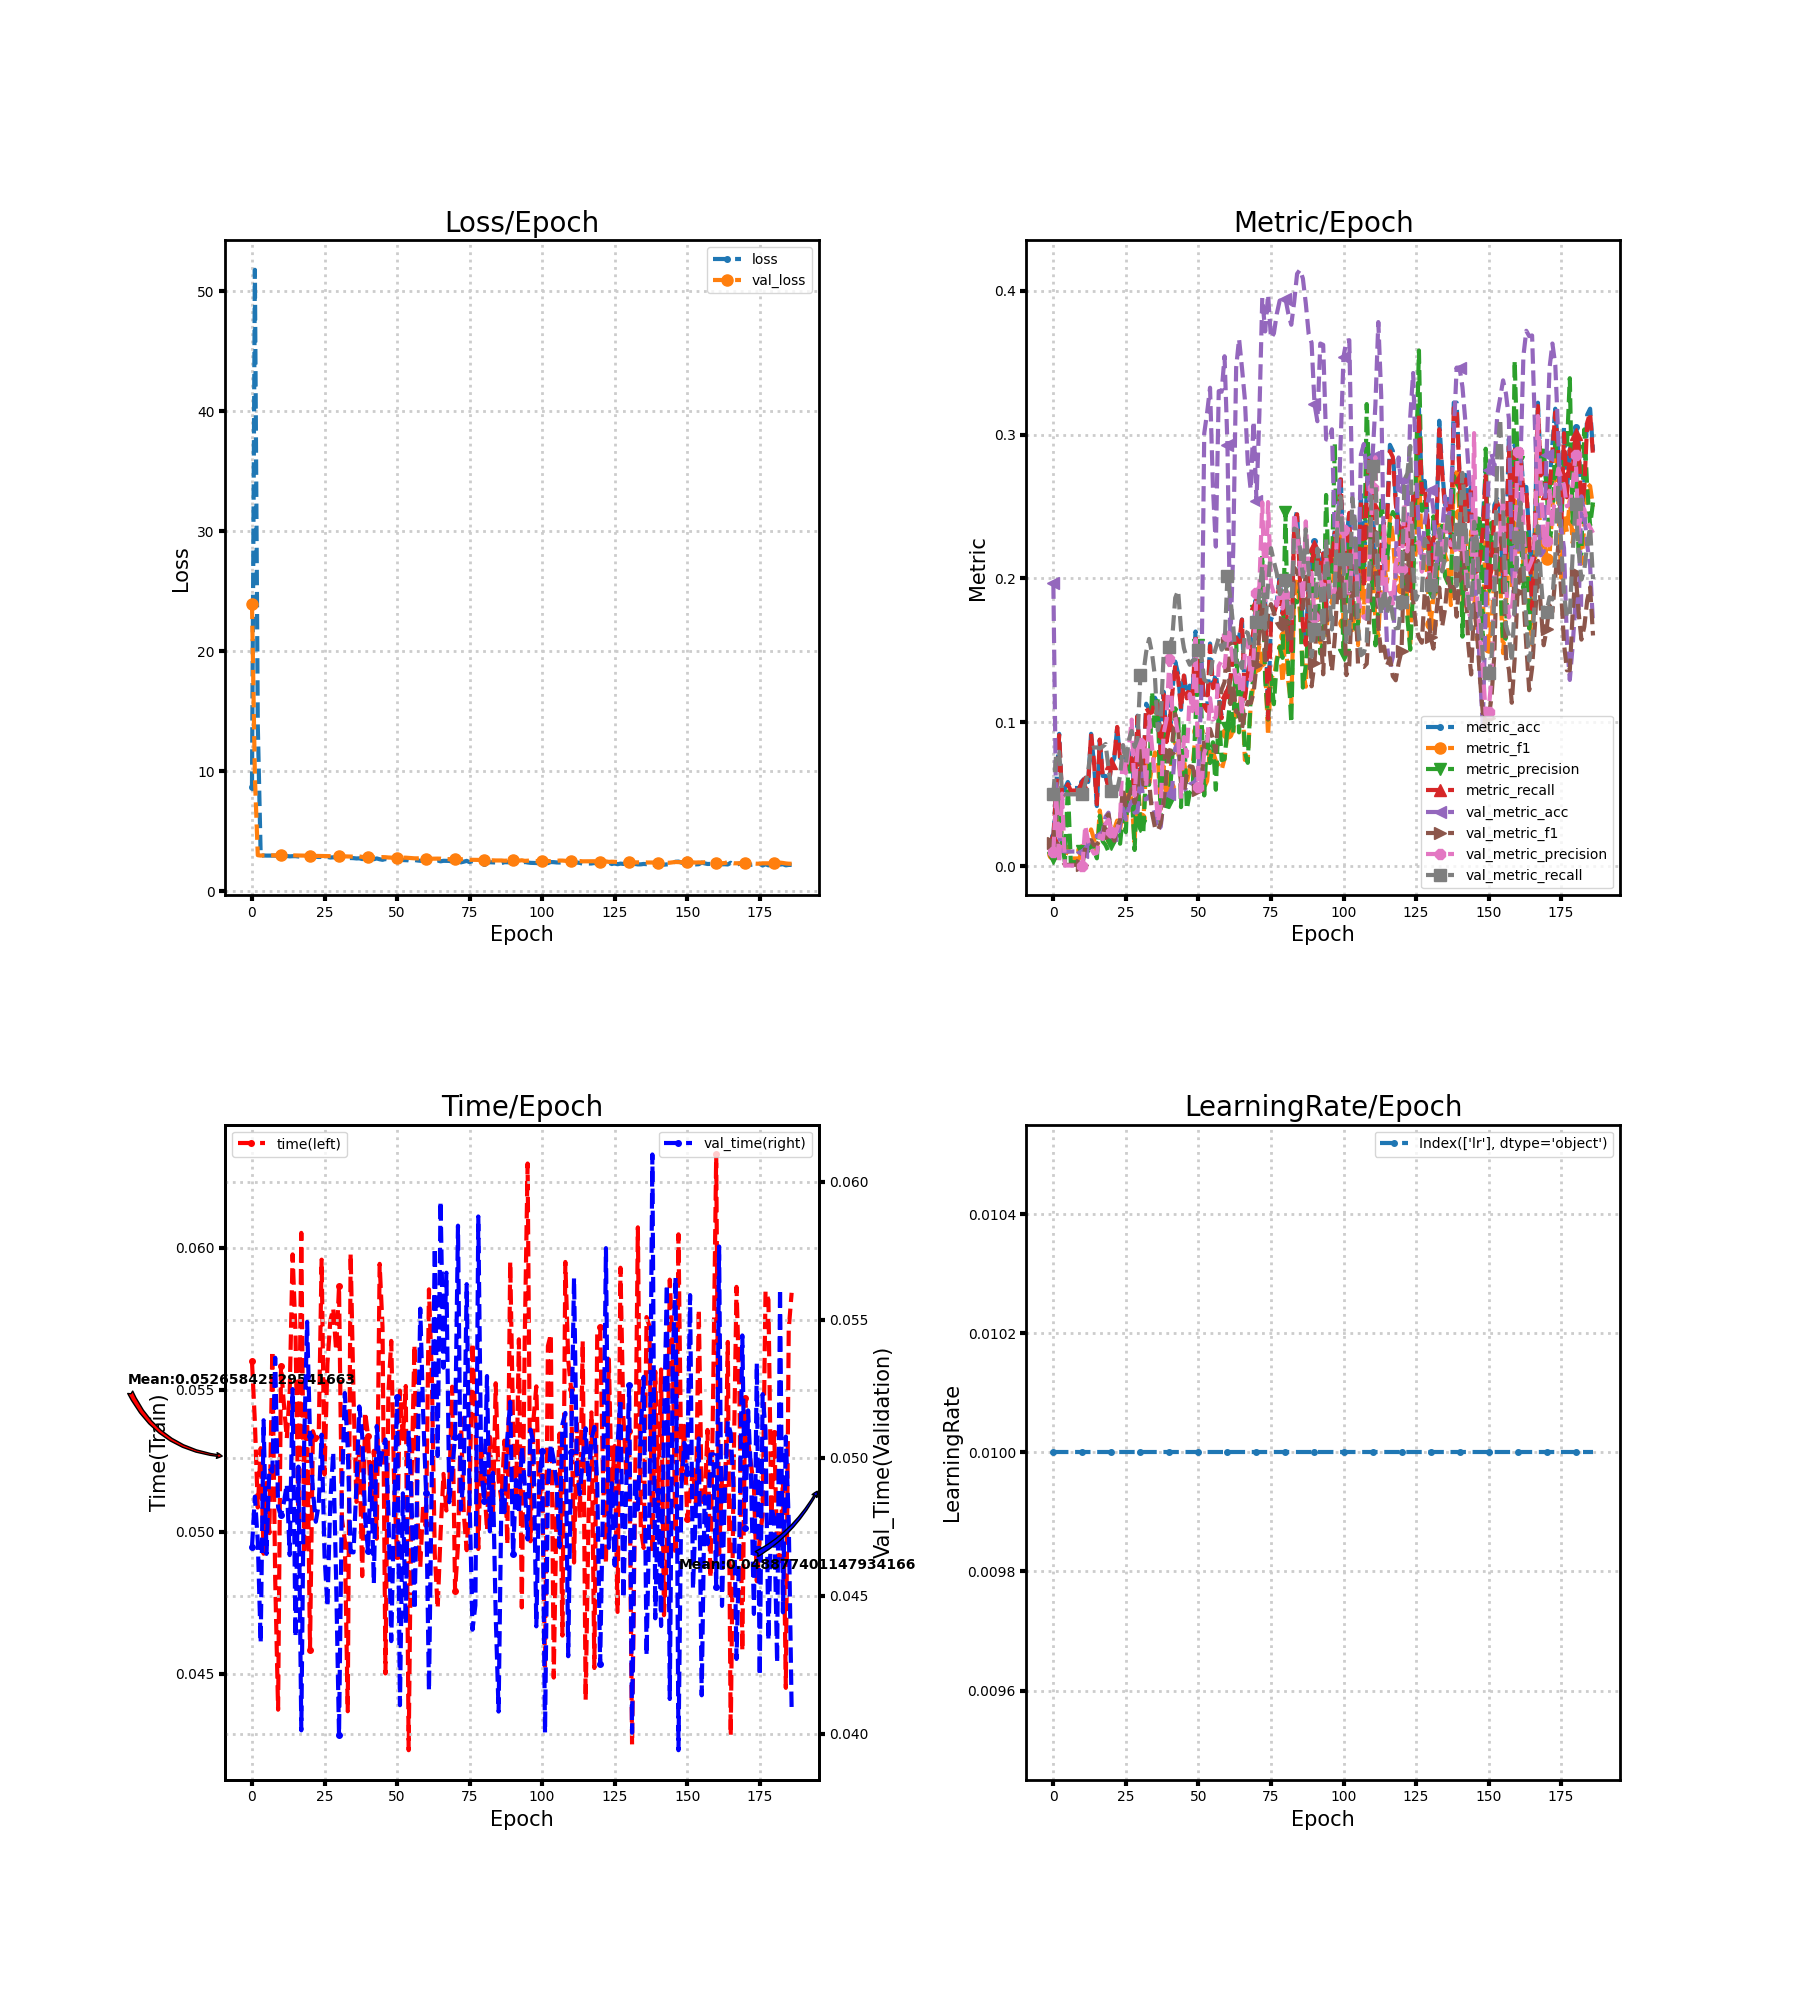

Values plotted in this chart, from the file beside it:
loss, metric_acc, metric_f1, metric_precision, metric_recall, time, lr, val_loss, val_metric_acc, val_metric_f1, val_metric_precision, val_metric_recall, val_time
8.714, 0.02092, 0.008729, 0.005823, 0.01955, 0.056, 0.01, 23.97, 0.1966, 0.01643, 0.009828, 0.05, 0.04677
51.79, 0.05439, 0.03077, 0.03447, 0.05364, 0.05387, 0.01, 9.575, 0.03074, 0.03915, 0.05108, 0.07941, 0.04859
13.84, 0.09205, 0.05184, 0.04584, 0.09109, 0.05086, 0.01, 3.016, 0.02096, 0.004382, 0.002259, 0.07955, 0.04697
2.974, 0.04603, 0.01398, 0.01527, 0.04791, 0.05295, 0.01, 2.985, 0.01071, 0.003956, 0.05051, 0.05152, 0.04329
2.992, 0.05439, 0.005655, 0.002988, 0.05263, 0.04923, 0.01, 3, 0.01025, 0.001014, 0.0005123, 0.05, 0.05136
2.982, 0.05858, 0.01357, 0.05552, 0.05702, 0.05172, 0.01, 3.001, 0.01025, 0.001014, 0.0005123, 0.05, 0.04652
2.984, 0.05439, 0.00543, 0.002863, 0.05263, 0.04995, 0.01, 3.001, 0.01025, 0.001014, 0.0005123, 0.05, 0.04964
2.988, 0.05439, 0.00543, 0.002863, 0.05263, 0.05638, 0.01, 3.002, 0.01025, 0.001014, 0.0005123, 0.05, 0.0495
2.982, 0.05439, 0.005452, 0.002875, 0.05263, 0.04835, 0.01, 3.001, 0.01025, 0.001014, 0.0005123, 0.05, 0.05362
2.96, 0.05439, 0.005608, 0.002962, 0.05263, 0.04373, 0.01, 3.001, 0.01025, 0.001014, 0.0005123, 0.05, 0.04821
2.948, 0.05858, 0.01146, 0.01066, 0.05702, 0.05585, 0.01, 3.003, 0.01025, 0.001014, 0.0005123, 0.05, 0.04793
2.997, 0.06276, 0.01871, 0.0164, 0.0614, 0.05449, 0.01, 2.999, 0.01258, 0.01292, 0.02829, 0.05758, 0.04838
2.945, 0.05858, 0.01568, 0.01053, 0.05769, 0.05329, 0.01, 2.997, 0.01537, 0.0177, 0.01719, 0.06667, 0.04905
2.92, 0.09205, 0.02562, 0.01624, 0.09211, 0.05494, 0.01, 2.997, 0.02003, 0.01813, 0.0122, 0.08182, 0.04648
2.934, 0.07113, 0.0189, 0.01156, 0.07254, 0.05977, 0.01, 3.001, 0.02096, 0.01463, 0.008758, 0.08258, 0.05249
2.937, 0.04184, 0.009493, 0.00552, 0.04318, 0.05701, 0.01, 2.995, 0.02096, 0.01531, 0.009259, 0.08258, 0.0435
2.909, 0.08787, 0.03874, 0.03503, 0.08806, 0.05042, 0.01, 2.987, 0.02236, 0.01753, 0.02133, 0.08182, 0.04968
2.907, 0.06276, 0.02417, 0.01734, 0.06309, 0.06053, 0.01, 2.982, 0.02375, 0.0178, 0.01893, 0.08318, 0.04013
2.884, 0.06276, 0.0227, 0.0148, 0.06309, 0.04922, 0.01, 2.974, 0.03447, 0.03343, 0.02972, 0.08495, 0.05059
2.889, 0.05439, 0.01685, 0.01014, 0.05432, 0.05425, 0.01, 2.97, 0.03726, 0.03611, 0.03242, 0.06834, 0.05492
2.891, 0.07113, 0.02317, 0.01551, 0.07186, 0.04585, 0.01, 2.97, 0.02189, 0.02309, 0.02407, 0.05228, 0.0508
2.888, 0.07531, 0.0258, 0.01705, 0.07591, 0.05354, 0.01, 2.974, 0.01863, 0.0177, 0.02063, 0.05269, 0.0488
2.889, 0.09623, 0.03176, 0.02166, 0.09683, 0.05323, 0.01, 2.958, 0.01956, 0.0271, 0.02632, 0.05311, 0.04768
2.867, 0.07531, 0.02559, 0.01567, 0.0749, 0.05338, 0.01, 2.955, 0.02841, 0.03248, 0.03229, 0.06289, 0.04831
2.875, 0.07531, 0.03961, 0.03619, 0.0749, 0.05958, 0.01, 2.951, 0.04052, 0.05448, 0.08422, 0.08415, 0.05084
2.882, 0.07113, 0.02804, 0.02369, 0.06984, 0.05202, 0.01, 2.947, 0.0326, 0.0411, 0.06467, 0.07171, 0.04648
2.87, 0.0795, 0.055, 0.07842, 0.07895, 0.05592, 0.01, 2.939, 0.04099, 0.04867, 0.08213, 0.08759, 0.0446
2.823, 0.07531, 0.04525, 0.05295, 0.07456, 0.05744, 0.01, 2.93, 0.04518, 0.05382, 0.1019, 0.09408, 0.04841
2.84, 0.05021, 0.01677, 0.01132, 0.04892, 0.05787, 0.01, 2.93, 0.03726, 0.04392, 0.04907, 0.08306, 0.05022
2.816, 0.1046, 0.06483, 0.06139, 0.1043, 0.05638, 0.01, 2.93, 0.03773, 0.05215, 0.08204, 0.08859, 0.04558
2.834, 0.06695, 0.03323, 0.02809, 0.06579, 0.05864, 0.01, 2.909, 0.06334, 0.08134, 0.08589, 0.1327, 0.03995
2.771, 0.06695, 0.03055, 0.02345, 0.06579, 0.05045, 0.01, 2.912, 0.04658, 0.05682, 0.08411, 0.1336, 0.04873
2.778, 0.113, 0.0708, 0.06872, 0.1103, 0.0497, 0.01, 2.917, 0.04658, 0.05823, 0.05544, 0.1491, 0.05235
2.764, 0.1088, 0.05694, 0.05665, 0.1063, 0.04368, 0.01, 2.908, 0.04891, 0.05924, 0.1041, 0.158, 0.05037
2.78, 0.1088, 0.06906, 0.1215, 0.107, 0.05981, 0.01, 2.898, 0.04332, 0.03722, 0.0828, 0.1481, 0.04658
2.771, 0.1172, 0.07906, 0.0975, 0.1154, 0.05476, 0.01, 2.897, 0.03586, 0.02717, 0.06208, 0.1319, 0.04657
2.745, 0.113, 0.07491, 0.1161, 0.1117, 0.05105, 0.01, 2.92, 0.02515, 0.02472, 0.03095, 0.09458, 0.049
2.754, 0.0795, 0.03973, 0.03043, 0.07861, 0.053, 0.01, 2.907, 0.02748, 0.02984, 0.04184, 0.1016, 0.05186
2.694, 0.1213, 0.06937, 0.1002, 0.1194, 0.04844, 0.01, 2.874, 0.04611, 0.04446, 0.09222, 0.1469, 0.05078
2.733, 0.08787, 0.0469, 0.03817, 0.08637, 0.05421, 0.01, 2.863, 0.05356, 0.06396, 0.102, 0.1499, 0.0478
2.715, 0.1004, 0.05487, 0.04474, 0.09784, 0.05337, 0.01, 2.863, 0.0503, 0.07901, 0.1441, 0.1524, 0.04661
2.696, 0.1213, 0.08282, 0.07586, 0.1204, 0.05107, 0.01, 2.855, 0.05589, 0.08643, 0.1087, 0.1592, 0.04971
2.683, 0.1423, 0.08551, 0.1098, 0.1397, 0.05285, 0.01, 2.842, 0.08197, 0.1057, 0.1034, 0.1865, 0.04544
2.746, 0.1339, 0.08021, 0.106, 0.1306, 0.04976, 0.01, 2.842, 0.0857, 0.09749, 0.09152, 0.1916, 0.05115
2.677, 0.1088, 0.05896, 0.0411, 0.109, 0.05944, 0.01, 2.846, 0.05822, 0.05804, 0.04692, 0.1642, 0.04967
2.631, 0.1339, 0.07441, 0.1, 0.1326, 0.05721, 0.01, 2.857, 0.05449, 0.05114, 0.08982, 0.1515, 0.05028
2.702, 0.1172, 0.05789, 0.03962, 0.1167, 0.04501, 0.01, 2.849, 0.05263, 0.06387, 0.0763, 0.1446, 0.05066
2.642, 0.1255, 0.06759, 0.05099, 0.1242, 0.05487, 0.01, 2.825, 0.05682, 0.06953, 0.1197, 0.14, 0.04815
2.64, 0.1213, 0.07001, 0.05353, 0.1188, 0.05672, 0.01, 2.812, 0.05776, 0.06906, 0.1079, 0.143, 0.04336
2.636, 0.1632, 0.09112, 0.102, 0.1606, 0.05164, 0.01, 2.801, 0.05915, 0.06039, 0.1578, 0.1438, 0.04816
2.643, 0.1339, 0.09379, 0.1539, 0.1316, 0.04914, 0.01, 2.791, 0.06567, 0.05267, 0.05538, 0.1506, 0.05221
2.656, 0.1423, 0.07939, 0.1092, 0.139, 0.05497, 0.01, 2.787, 0.1202, 0.05284, 0.05794, 0.1465, 0.04104
2.613, 0.113, 0.05478, 0.04923, 0.1113, 0.05327, 0.01, 2.809, 0.3009, 0.08749, 0.07855, 0.1298, 0.04871
2.598, 0.1088, 0.05924, 0.09183, 0.108, 0.05513, 0.01, 2.81, 0.3153, 0.09175, 0.08422, 0.1281, 0.04397
2.588, 0.1548, 0.0822, 0.07177, 0.1532, 0.04231, 0.01, 2.791, 0.3326, 0.09539, 0.1168, 0.1317, 0.05099
2.546, 0.1255, 0.07961, 0.08618, 0.1238, 0.05189, 0.01, 2.767, 0.2632, 0.08854, 0.1019, 0.1449, 0.04838
2.613, 0.1339, 0.07327, 0.0532, 0.1312, 0.05658, 0.01, 2.756, 0.2222, 0.07939, 0.1035, 0.1519, 0.0445
2.576, 0.1172, 0.07018, 0.1092, 0.1161, 0.05057, 0.01, 2.753, 0.3302, 0.1095, 0.1392, 0.1587, 0.04911
2.55, 0.1046, 0.06694, 0.07376, 0.1029, 0.04875, 0.01, 2.778, 0.3298, 0.1229, 0.1429, 0.1505, 0.0554
2.539, 0.1172, 0.0748, 0.0744, 0.1164, 0.05099, 0.01, 2.758, 0.3544, 0.128, 0.1383, 0.153, 0.05161
... 127 more rows
